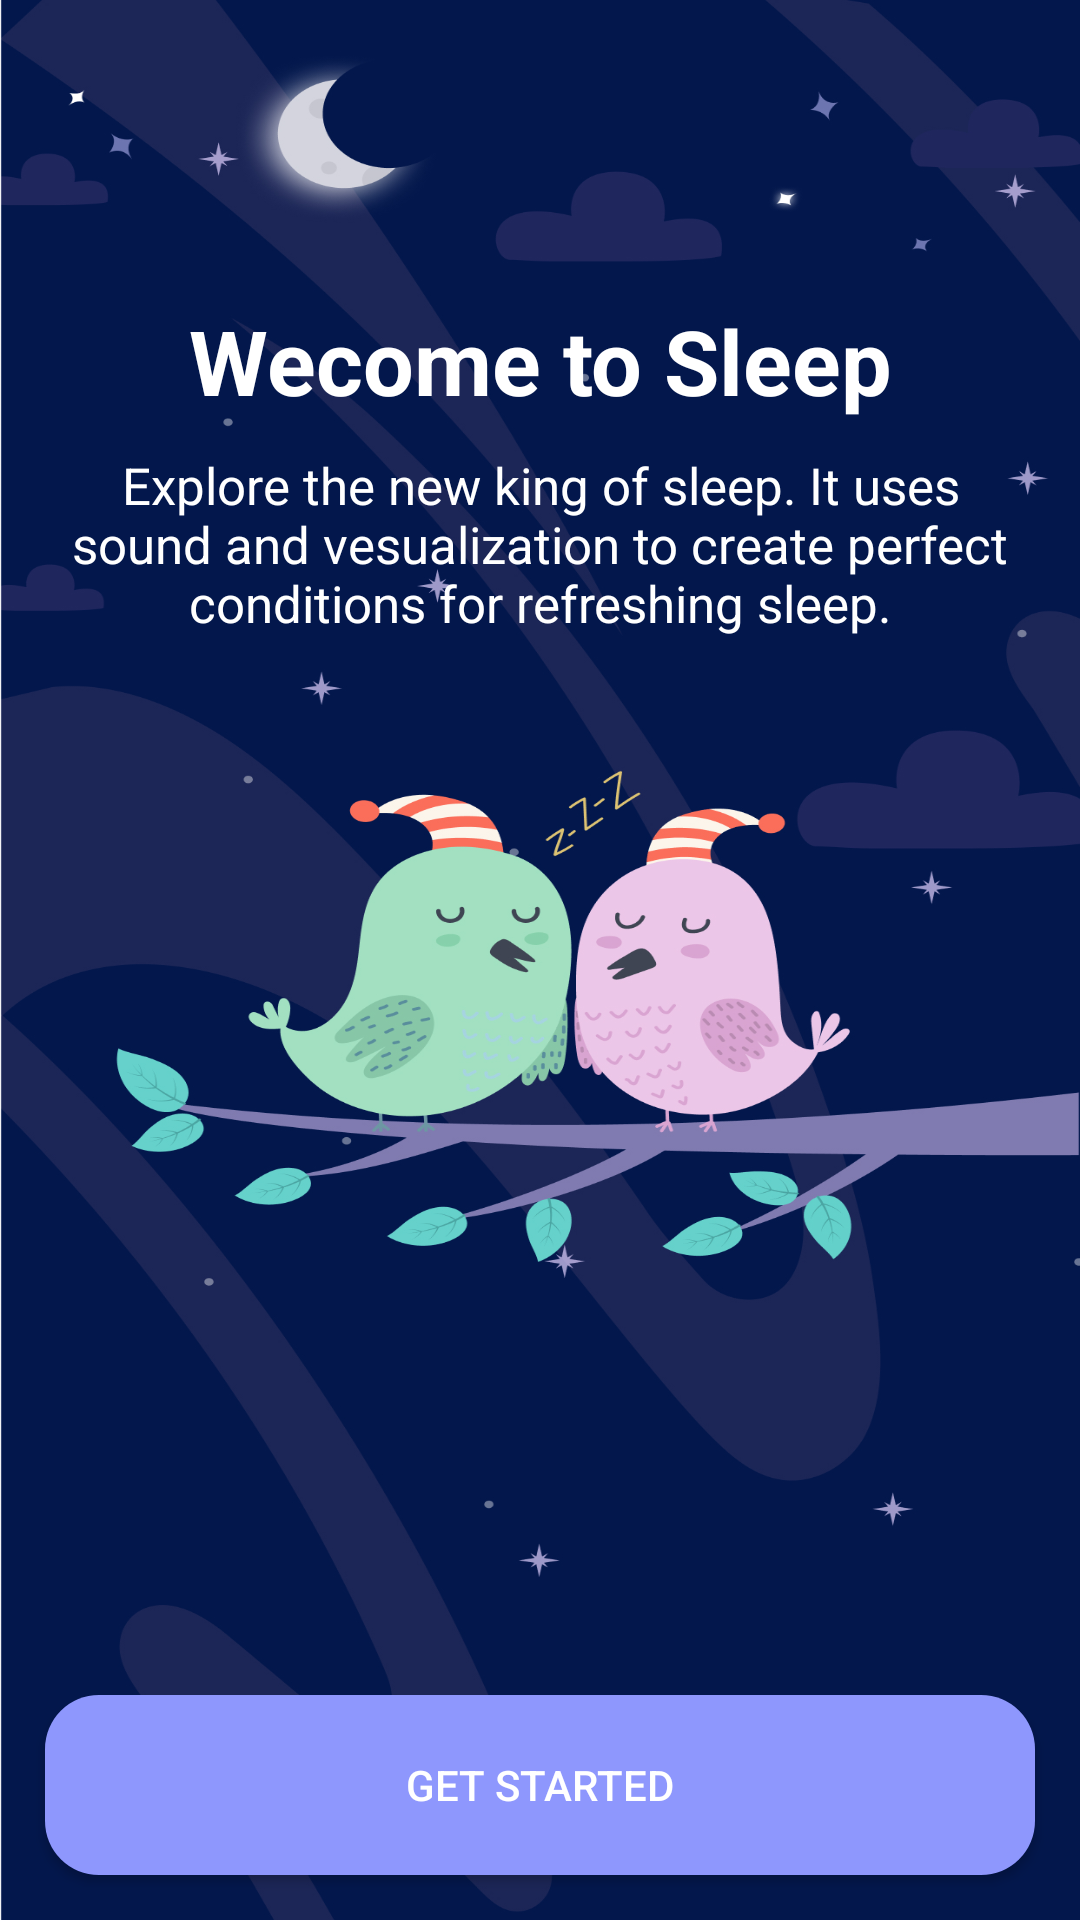

The Android layout XML behind this screen, and the referenced resources:
<!-- AndroidManifest.xml: application theme Theme.SleppApp -->
<!-- res/layout/activity_main.xml -->
<?xml version="1.0" encoding="utf-8"?>
<RelativeLayout xmlns:android="http://schemas.android.com/apk/res/android"
    xmlns:app="http://schemas.android.com/apk/res-auto"
    xmlns:tools="http://schemas.android.com/tools"
    android:layout_width="match_parent"
    android:layout_height="match_parent"
    tools:context=".MainActivity"
    android:background="@drawable/welcome_sleep">
<TextView
    android:layout_width="match_parent"
    android:layout_height="wrap_content"
    android:text="Wecome to Sleep"
    android:textColor="@color/white"
    android:gravity="center"
    android:layout_marginTop="100dp"
    android:textSize="30sp"
    android:textStyle="bold"
    android:id="@+id/wel"/>

    <TextView
        android:layout_width="match_parent"
        android:layout_height="wrap_content"
        android:text="Explore the new king of sleep. It uses sound
and vesualization to create perfect conditions for refreshing sleep."
        android:textColor="@color/white"
        android:gravity="center"
        android:layout_below="@+id/wel"
        android:textSize="17sp"
        android:layout_margin="10dp"/>
    <Button
        android:layout_width="match_parent"
        android:layout_height="60dp"
        android:layout_alignParentBottom="true"
        android:background="@drawable/btn_shape"
        android:text="GET STARTED"
        android:id="@+id/buttongets"
        android:onClick="otheractivity"
        android:layout_margin="15dp"
        android:textColor="@color/white"
        android:layout_gravity="center"/>
</RelativeLayout>
<!-- resources referenced by this layout -->
<resources>
  <color name="white">#FFFFFFFF</color>
  <!-- drawable btn_shape (drawable) -->
  <?xml version="1.0" encoding="utf-8"?>
  <shape xmlns:android="http://schemas.android.com/apk/res/android"
      android:shape="rectangle">
      <solid android:color="#8E97FD"/>
      <corners android:radius="18dp" />
  </shape>
  <!-- drawable welcome_sleep: jpg bitmap (drawable-v24, 469288 bytes) -->
  <style name="Theme.SleppApp" parent="Theme.MaterialComponents.DayNight.NoActionBar">
          
          <item name="colorPrimary">@color/purple_500</item>
          <item name="colorPrimaryVariant">@color/purple_700</item>
          <item name="colorOnPrimary">@color/white</item>
          
          <item name="colorSecondary">@color/teal_200</item>
          <item name="colorSecondaryVariant">@color/teal_700</item>
          <item name="colorOnSecondary">@color/black</item>
          
          <item name="android:statusBarColor" tools:targetApi="l">?attr/colorPrimaryVariant</item>
          
      </style>
  <color name="purple_500">#FF6200EE</color>
  <color name="purple_700">#FF3700B3</color>
  <color name="teal_200">#FF03DAC5</color>
  <color name="teal_700">#FF018786</color>
  <color name="black">#FF000000</color>
</resources>
